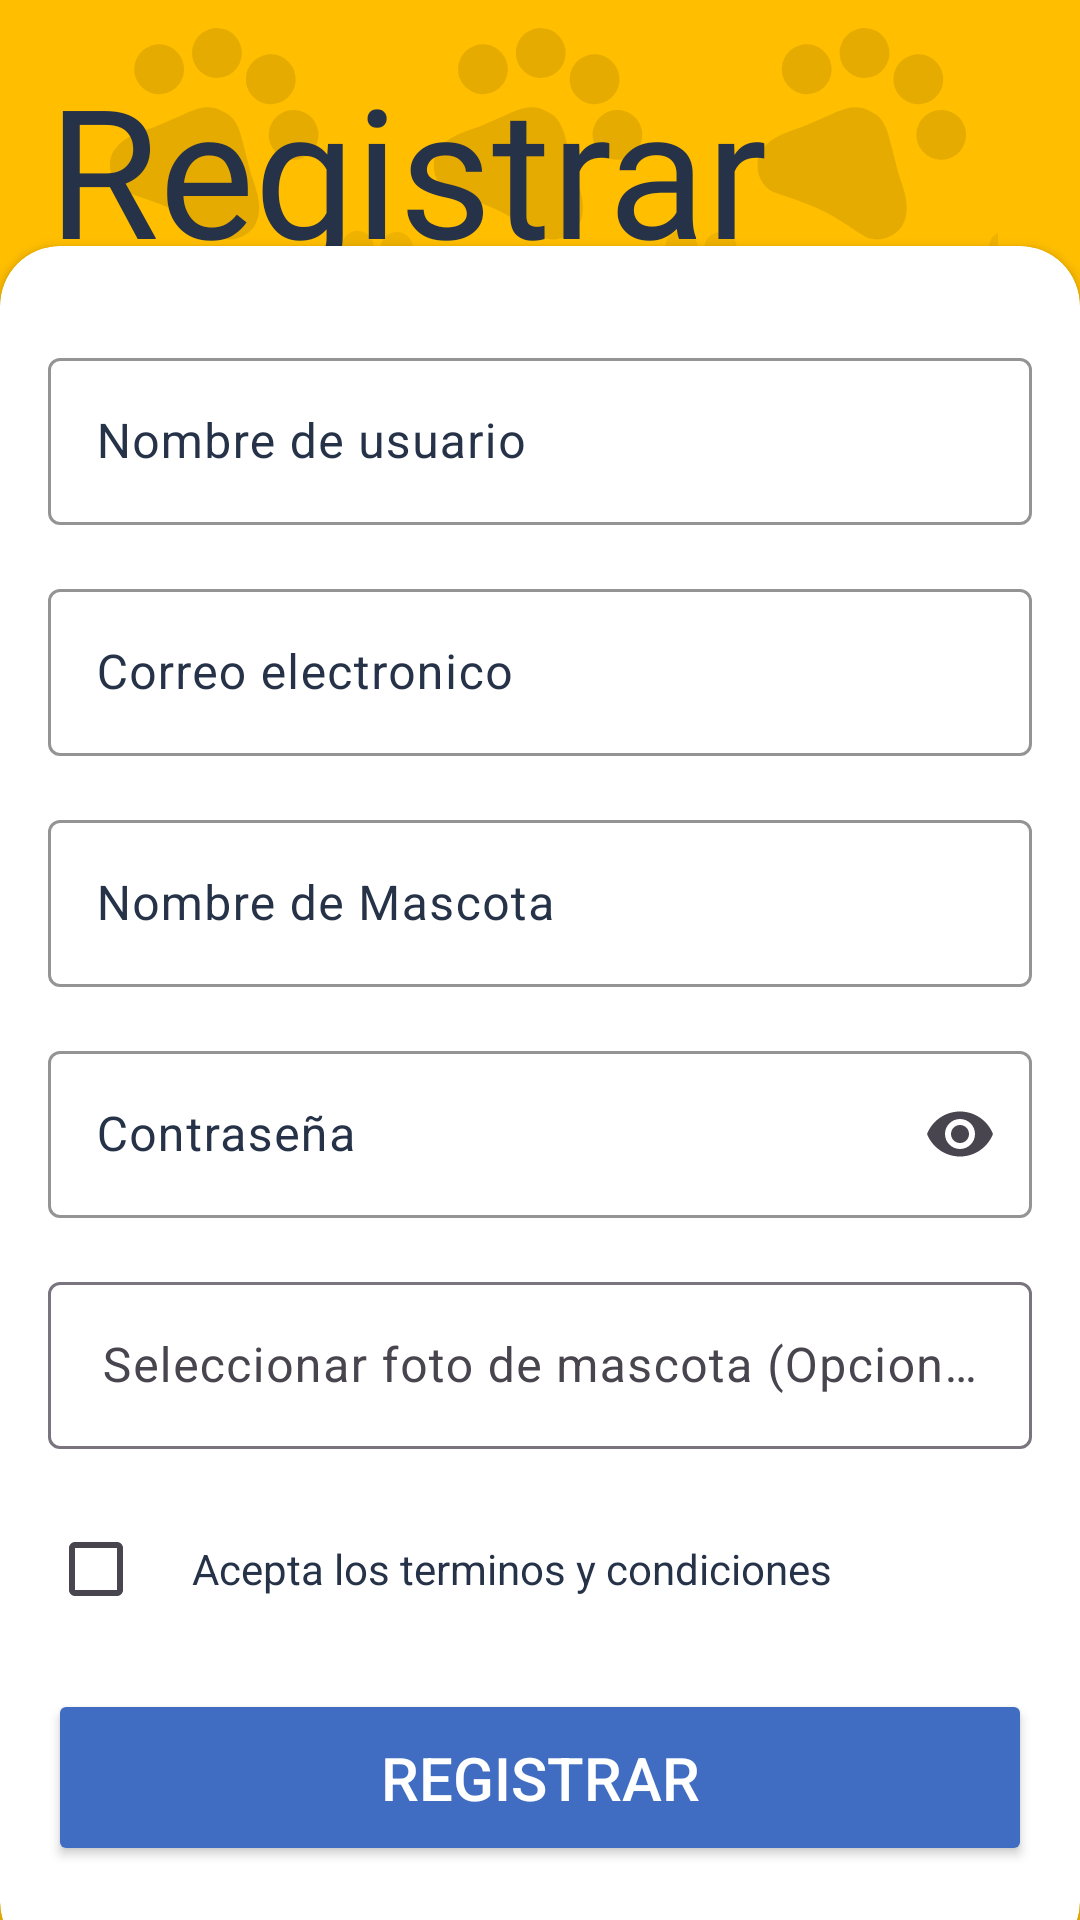

Produce the Android XML layout that renders to this screen, including the resource entries it uses.
<!-- AndroidManifest.xml: application theme Theme.PaseoSeguro -->
<!-- res/layout/activity_register.xml -->
<?xml version="1.0" encoding="utf-8"?>
<androidx.constraintlayout.widget.ConstraintLayout xmlns:android="http://schemas.android.com/apk/res/android"
    xmlns:app="http://schemas.android.com/apk/res-auto"
    xmlns:tools="http://schemas.android.com/tools"
    android:layout_width="match_parent"
    android:layout_height="match_parent"
    android:background="@color/background_color"
    tools:context=".RegisterActivity">

    <ImageView
        android:layout_width="match_parent"
        android:layout_height="match_parent"
        android:contentDescription="this is a background patron"
        android:src="@drawable/back_patron" />

    <TextView
        android:id="@+id/title_register"
        android:layout_width="wrap_content"
        android:layout_height="wrap_content"
        android:layout_margin="16dp"
        android:fontFamily="@font/anton"
        android:text="Registrar"
        android:textColor="@color/principal_color"
        android:textSize="@dimen/max_size"
        app:layout_constraintStart_toStartOf="parent"
        app:layout_constraintTop_toTopOf="parent" />

    <androidx.cardview.widget.CardView
        android:layout_width="match_parent"
        android:layout_height="wrap_content"
        android:background="@color/white"
        app:cardBackgroundColor="@color/white"
        app:cardCornerRadius="20dp"
        app:layout_constraintBottom_toBottomOf="parent"
        app:layout_constraintStart_toStartOf="parent"
        app:layout_constraintTop_toBottomOf="@id/title_register">

        <LinearLayout
            android:id="@+id/linear1"
            android:layout_width="match_parent"
            android:layout_height="wrap_content"
            android:orientation="vertical"
            android:paddingVertical="32dp">

            <com.google.android.material.textfield.TextInputLayout
                android:layout_width="match_parent"
                android:layout_height="wrap_content"
                android:layout_marginHorizontal="16dp"
                android:hint="Nombre de usuario"
                android:textColorHint="@color/principal_color"
                app:boxStrokeColor="@color/principal_color"
                app:hintTextColor="@color/principal_color">

                <com.google.android.material.textfield.TextInputEditText
                    android:layout_width="match_parent"
                    android:layout_height="wrap_content"
                    android:inputType="text"
                    android:textColor="@color/principal_color" />
            </com.google.android.material.textfield.TextInputLayout>

            <com.google.android.material.textfield.TextInputLayout
                android:layout_width="match_parent"
                android:layout_height="wrap_content"
                android:layout_marginHorizontal="16dp"
                android:layout_marginTop="16dp"
                android:hint="Correo electronico"
                android:textColorHint="@color/principal_color"
                app:boxStrokeColor="@color/principal_color"
                app:hintTextColor="@color/principal_color">

                <com.google.android.material.textfield.TextInputEditText
                    android:layout_width="match_parent"
                    android:layout_height="wrap_content"
                    android:inputType="textEmailAddress"
                    android:textColor="@color/principal_color" />
            </com.google.android.material.textfield.TextInputLayout>

            <com.google.android.material.textfield.TextInputLayout
                android:layout_width="match_parent"
                android:layout_height="wrap_content"
                android:layout_marginHorizontal="16dp"
                android:layout_marginTop="16dp"
                android:hint="Nombre de Mascota"
                android:textColorHint="@color/principal_color"
                app:boxStrokeColor="@color/principal_color"
                app:hintTextColor="@color/principal_color">

                <com.google.android.material.textfield.TextInputEditText
                    android:layout_width="match_parent"
                    android:layout_height="wrap_content"
                    android:inputType="textCapWords"
                    android:textColor="@color/principal_color" />
            </com.google.android.material.textfield.TextInputLayout>

            <com.google.android.material.textfield.TextInputLayout
                android:layout_width="match_parent"
                android:layout_height="wrap_content"
                android:layout_marginHorizontal="16dp"
                android:layout_marginTop="16dp"
                android:hint="Contraseña"
                android:textColorHint="@color/principal_color"
                app:boxStrokeColor="@color/principal_color"
                app:endIconMode="password_toggle"
                app:hintTextColor="@color/principal_color">

                <com.google.android.material.textfield.TextInputEditText
                    android:layout_width="match_parent"
                    android:layout_height="wrap_content"
                    android:inputType="textPassword"
                    android:textColor="@color/principal_color" />
            </com.google.android.material.textfield.TextInputLayout>

            <com.google.android.material.textfield.TextInputLayout
                android:layout_width="match_parent"
                android:layout_height="wrap_content"
                android:layout_marginHorizontal="16dp"
                android:layout_marginTop="16dp"
                android:hint="Seleccionar foto de mascota (Opcional)">

                <com.google.android.material.textfield.TextInputEditText
                    android:layout_width="match_parent"
                    android:layout_height="wrap_content"
                    android:gravity="center" />
            </com.google.android.material.textfield.TextInputLayout>

            <LinearLayout
                android:layout_width="match_parent"
                android:layout_height="wrap_content"
                android:layout_marginStart="16dp"
                android:layout_marginTop="16dp"
                android:orientation="horizontal">

                <CheckBox
                    android:layout_width="wrap_content"
                    android:layout_height="wrap_content" />

                <TextView
                    android:layout_width="wrap_content"
                    android:layout_height="wrap_content"
                    android:textColor="@color/principal_color"
                    android:text="Acepta los terminos y condiciones" />
            </LinearLayout>

            <Button
                android:layout_width="match_parent"
                android:layout_height="wrap_content"
                android:layout_marginHorizontal="16dp"
                android:layout_marginTop="16dp"
                android:backgroundTint="@color/buttons_color"
                android:paddingVertical="16dp"
                android:text="Registrar"
                android:textColor="@color/white"
                android:textSize="@dimen/min_size" />
        </LinearLayout>
    </androidx.cardview.widget.CardView>
</androidx.constraintlayout.widget.ConstraintLayout>
<!-- resources referenced by this layout -->
<resources>
  <color name="background_color">#FFBE00</color>
  <color name="buttons_color">#406DC1</color>
  <color name="principal_color">#263248</color>
  <color name="white">#FFFFFFFF</color>
  <dimen name="max_size">60sp</dimen>
  <dimen name="min_size">20sp</dimen>
  <!-- drawable back_patron: vector/xml drawable (drawable, 63726 chars, omitted) -->
  <style name="Theme.PaseoSeguro" parent="Base.Theme.PaseoSeguro" />
  <style name="Base.Theme.PaseoSeguro" parent="Theme.Material3.DayNight.NoActionBar">
          
          <item name="colorPrimary">@color/principal_color</item>
          <item name="android:statusBarColor">@color/principal_color</item>
      </style>
</resources>
